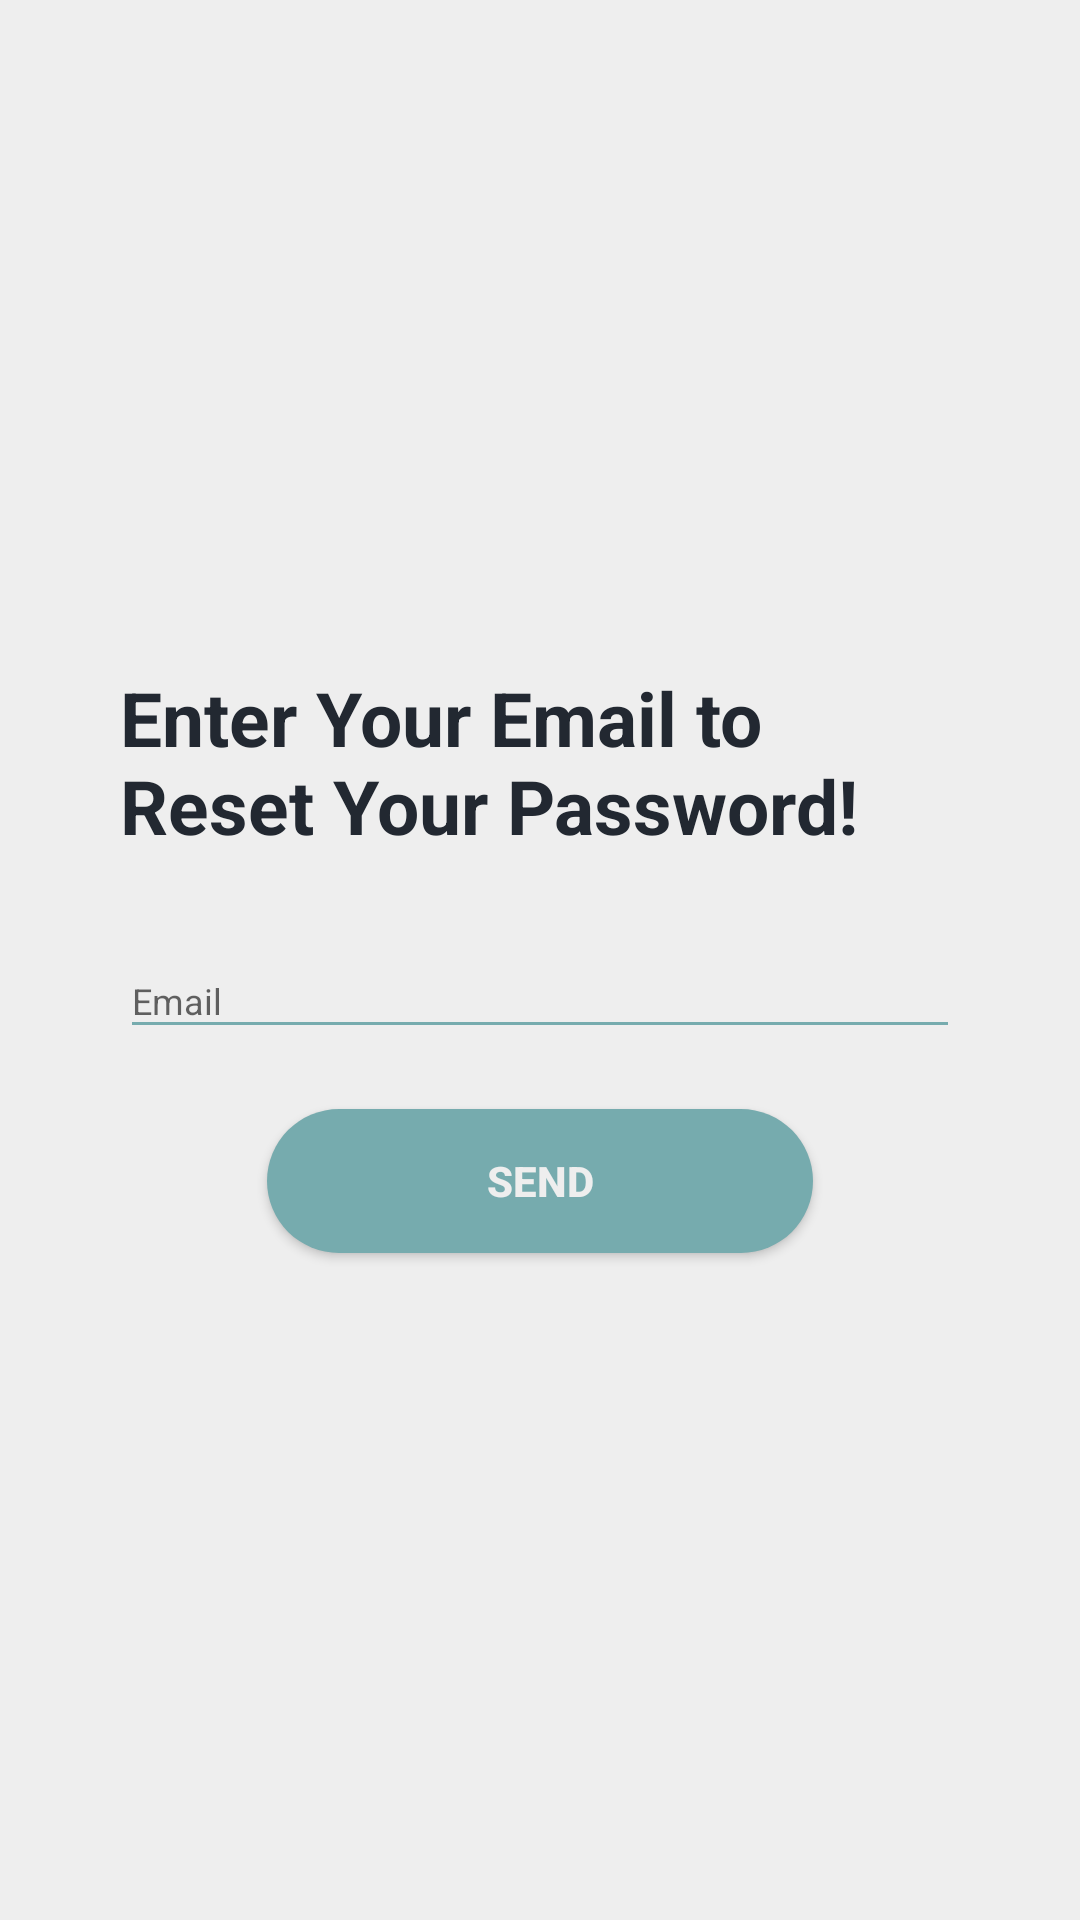

This screen was rendered from an Android layout file. Write that file and the resources it references.
<!-- AndroidManifest.xml: activity theme AppTheme.NoActionBar -->
<!-- res/layout/activity_password_reset.xml -->
<?xml version="1.0" encoding="utf-8"?>
<LinearLayout xmlns:android="http://schemas.android.com/apk/res/android"
    xmlns:tools="http://schemas.android.com/tools"
    tools:context=".View.Activities.PasswordResetActivity"
    android:background="@color/login_bk_color"
    android:focusableInTouchMode="true"
    android:gravity="center"
    android:layout_gravity="center"
    android:layout_width="match_parent"
    android:layout_height="match_parent"
    android:orientation="vertical"
    android:padding="20dp">

    <TextView
        android:layout_marginStart="20dp"
        android:layout_marginEnd="20dp"
        style="@style/viewParent.headerText.NoMode"
        android:text="@string/enter_the_your_email_to_reset_your_password" />


    <com.google.android.material.textfield.TextInputLayout
        android:id="@+id/textInputEmailForPassReset"
        style="@style/parent"
        android:layout_marginStart="20dp"
        android:layout_marginEnd="20dp"
        android:layout_marginTop="@dimen/loginViewsMargin">

        <EditText
            android:id="@+id/editTextEmail"
            style="@style/modifiedEditText"
            android:hint="@string/login_email_hint"
            android:inputType="textEmailAddress"
            android:maxLines="1" />
    </com.google.android.material.textfield.TextInputLayout>


    <androidx.appcompat.widget.AppCompatButton
        android:id="@+id/cirLoginButton"
        style="@style/loginButton"
        android:layout_gravity="center_horizontal"
        android:layout_marginTop="@dimen/loginViewsMargin"
        android:text="@string/send" />

</LinearLayout>
<!-- resources referenced by this layout -->
<resources>
  <color name="login_bk_color">#EEEEEE</color>
  <dimen name="loginViewsMargin">20dp</dimen>
  <string name="enter_the_your_email_to_reset_your_password">Enter Your Email to Reset Your Password!</string>
  <string name="login_email_hint">Email</string>
  <string name="send">Send</string>
  <style name="loginButton" parent="viewParent">
          <item name="android:background">@drawable/button_background_blue</item>
          <item name="android:textColor">@color/whiteTextColor</item>
          <item name="android:textStyle">bold</item>
      </style>
  <style name="modifiedEditText" parent="parent">
          <item name="android:textSize">@dimen/newsMoreTextSize</item>
          <item name="android:backgroundTint" tools:targetApi="lollipop">@color/primaryTextColor</item>
      </style>
  <style name="parent">
          <item name="android:layout_width">match_parent</item>
          <item name="android:layout_height">wrap_content</item>
      </style>
  <style name="viewParent.headerText.NoMode">
          <item name="android:textColor">@color/darkTextColor</item>
      </style>
  <style name="AppTheme.NoActionBar">
          <item name="windowActionBar">false</item>
          <item name="windowNoTitle">true</item>
      </style>
  <style name="viewParent">
          <item name="android:layout_width">wrap_content</item>
          <item name="android:layout_height">wrap_content</item>
      </style>
  <!-- drawable button_background_blue (drawable) -->
  <?xml version="1.0" encoding="utf-8"?>
  <shape xmlns:android="http://schemas.android.com/apk/res/android" android:shape="rectangle" >
      <corners
          android:radius="26dp" />
  
      <solid
          android:color="@color/themeColor"/>
      
  
      <padding
          android:start="10dp"
          android:top="0dp"
          android:right="0dp"
          android:bottom="0dp" />
      <size
          android:width="182dp"
          android:height="40dp" />
  </shape>
  <color name="whiteTextColor">#EEEEEE</color>
  <dimen name="newsMoreTextSize">12sp</dimen>
  <color name="primaryTextColor">#76ABAE</color>
  <color name="darkTextColor">#222831</color>
  <color name="themeColor">#76ABAE</color>
</resources>
